Labelled photos from "data", an image-classification folder in wuyinwuxian/Neural_Networks_froth_flotation. The possible labels are: high, low, medium.

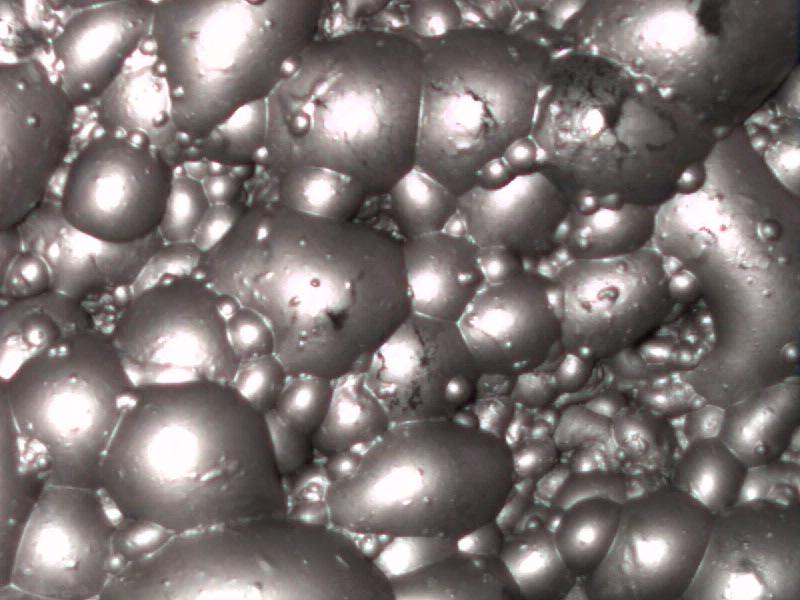
Label: high

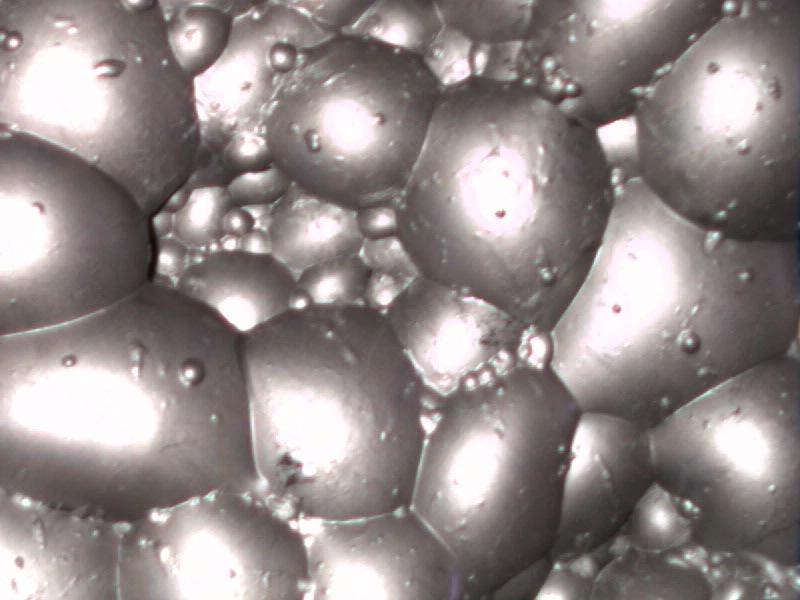
Label: high

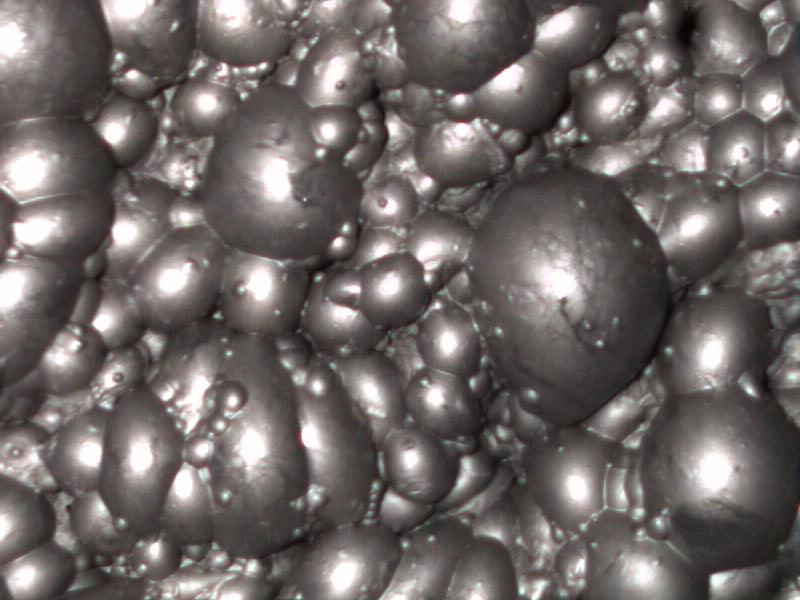
Label: medium

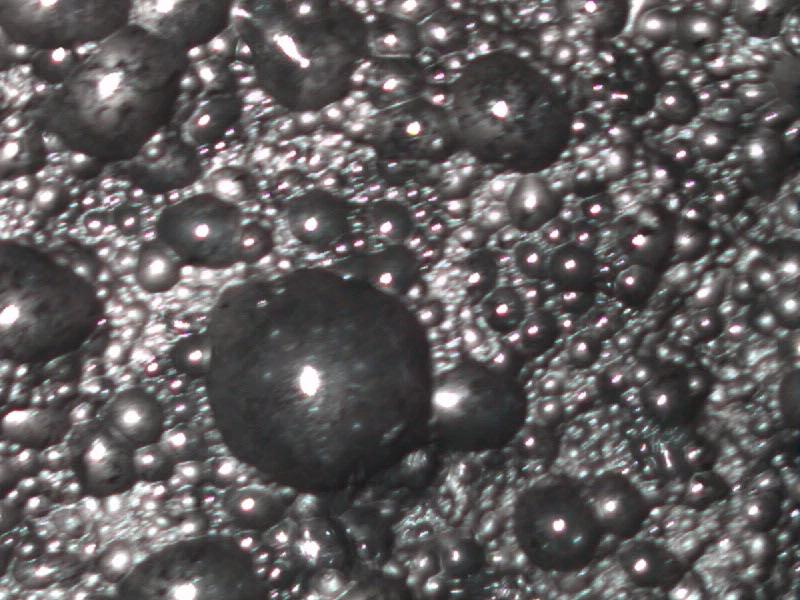
Label: low

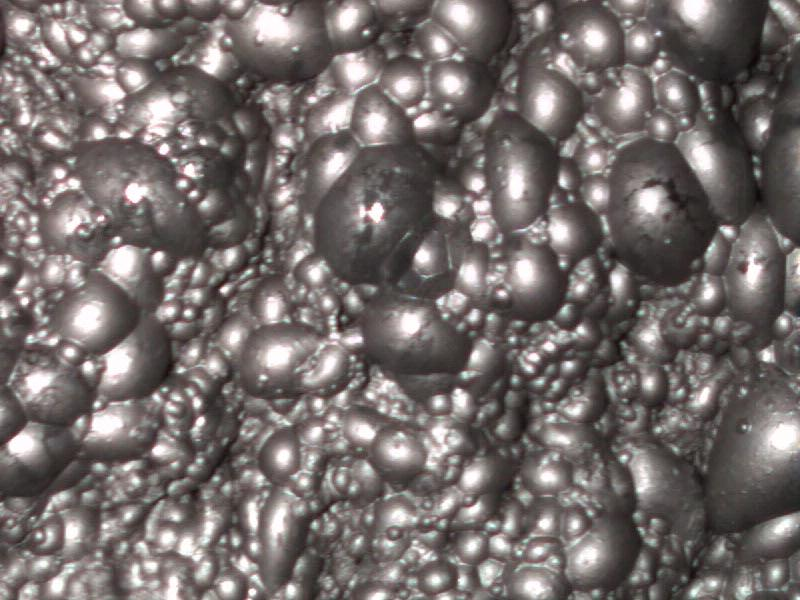
Label: medium

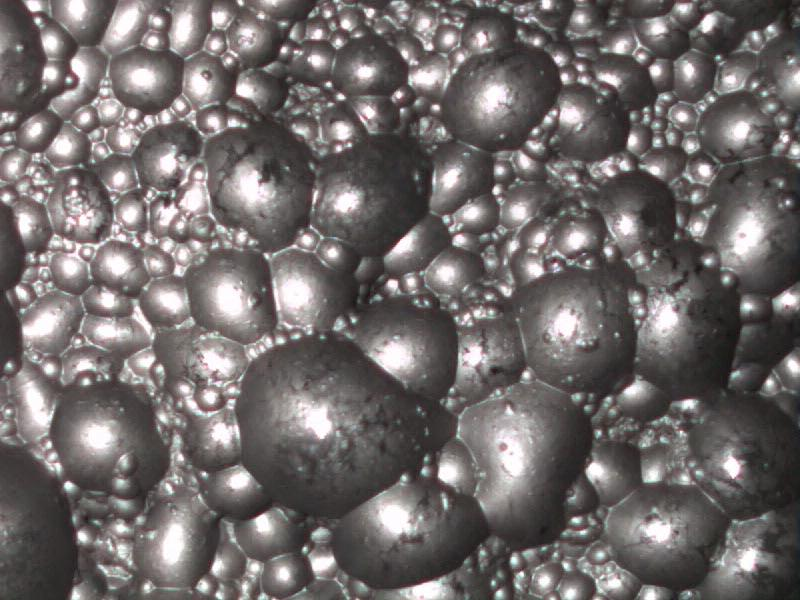
Label: low
